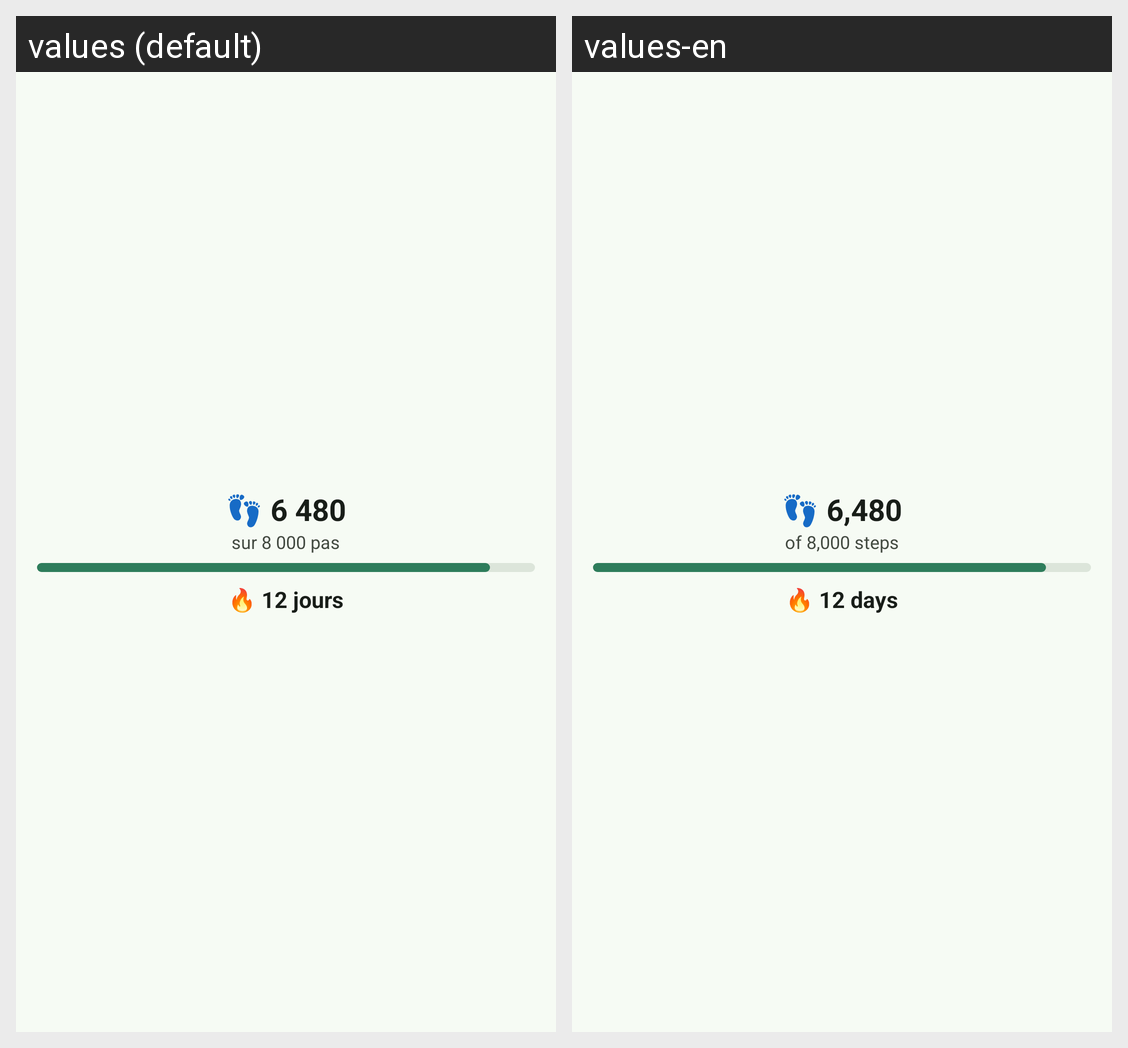

Locale-by-locale string values for the Android screen shown in this grid:
Android screen res/layout/widget_steps_preview.xml rendered under 2 locales, left to right: values (default), values-en. Device: Nexus 5 (rendered at 1080×1920; each locale shown at half size, 540×960, under a caption strip naming it); theme Theme.Sentier.
Strings drawn on this screen, with the default value and each locale's value (text and hints the layout hard-codes, and strings that could not be matched under every locale, appear in the picture but are not listed):

widget_preview_steps
  values: 👣 6 480
  values-en: 👣 6,480

widget_preview_goal
  values: sur 8 000 pas
  values-en: of 8,000 steps

widget_preview_streak_days
  values: 🔥 12 jours
  values-en: 🔥 12 days
